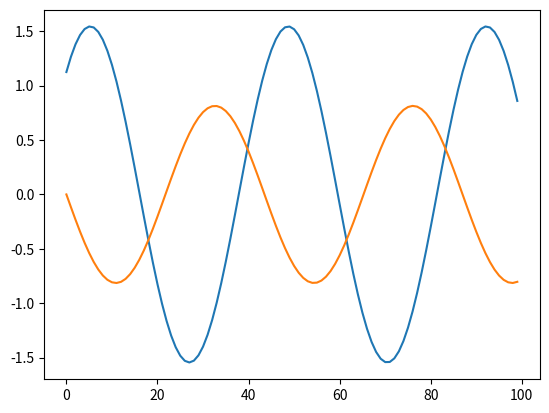

Write the Python code that produced this figure.
import numpy as np
import matplotlib.pyplot as plt


def main():
    # Initial Conditions
    TOld = 1.125
    hOld = 0.
    
    # Parameters
    forcing = 0
    epsilon = 0
    b0 = 2.5
    mu = 2./3.
    feedback = 0.75
    c = 1.
    r = 0.25
    alpha = 0.125
    dt = 0.5
    nt = 100


    # Derived Parameters
    b = b0*mu
    R = feedback*b - c

    # Initialise:
    T = np.zeros(nt)
    h = np.zeros(nt)
    T[0] = TOld
    h[0] = hOld
    
    # Iterate:
    for it in range(1,nt):
        T[it] = (1+R*dt)*T[it-1] + dt*feedback*h[it-1]
        h[it] = (h[it-1] - dt*alpha*b*T[it])/(1+r*dt)

    plt.plot(np.arange(nt),T)
    plt.plot(np.arange(nt),h)
    plt.show()
main()
